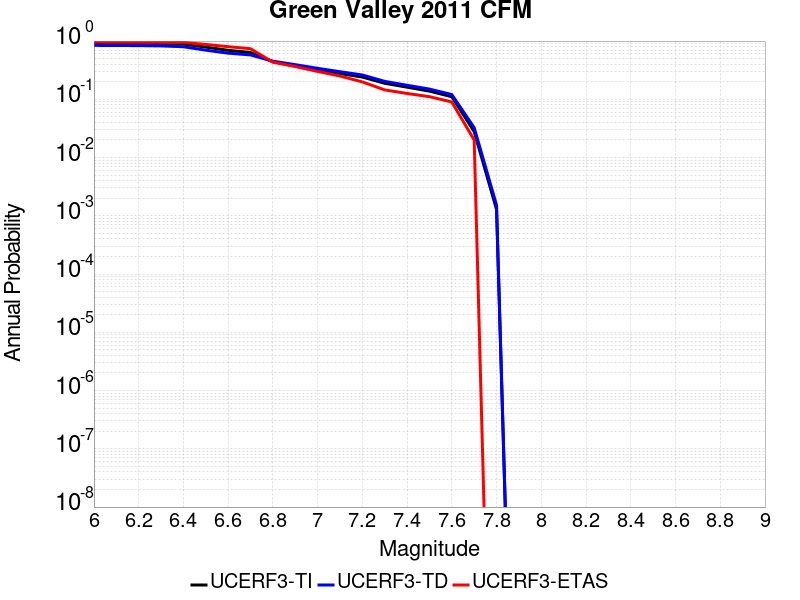

Source data for this figure (header and first rows):
Magnitude, UCERF3-TI Prob, UCERF3-TD Prob, UCERF3-ETAS Prob
6.0, 0.9257, 0.8415, 0.962
6.1, 0.9242, 0.8399, 0.96
6.2, 0.9203, 0.8356, 0.957
6.3, 0.9111, 0.8253, 0.952
6.4, 0.888, 0.799, 0.949
6.5, 0.7884, 0.6978, 0.875
6.6, 0.6938, 0.6199, 0.801
6.7, 0.6367, 0.578, 0.739
6.8, 0.4409, 0.4517, 0.435
6.9, 0.3756, 0.3935, 0.365
7.0, 0.3197, 0.3405, 0.301
7.1, 0.2764, 0.2979, 0.251
7.2, 0.2413, 0.2616, 0.199
7.3, 0.1883, 0.2034, 0.145
7.4, 0.1616, 0.1742, 0.126
7.5, 0.1382, 0.1499, 0.111
7.6, 0.1109, 0.1207, 0.09
7.7, 0.02797, 0.0326, 0.02
7.8, 0.001287, 0.001521, 0.0
